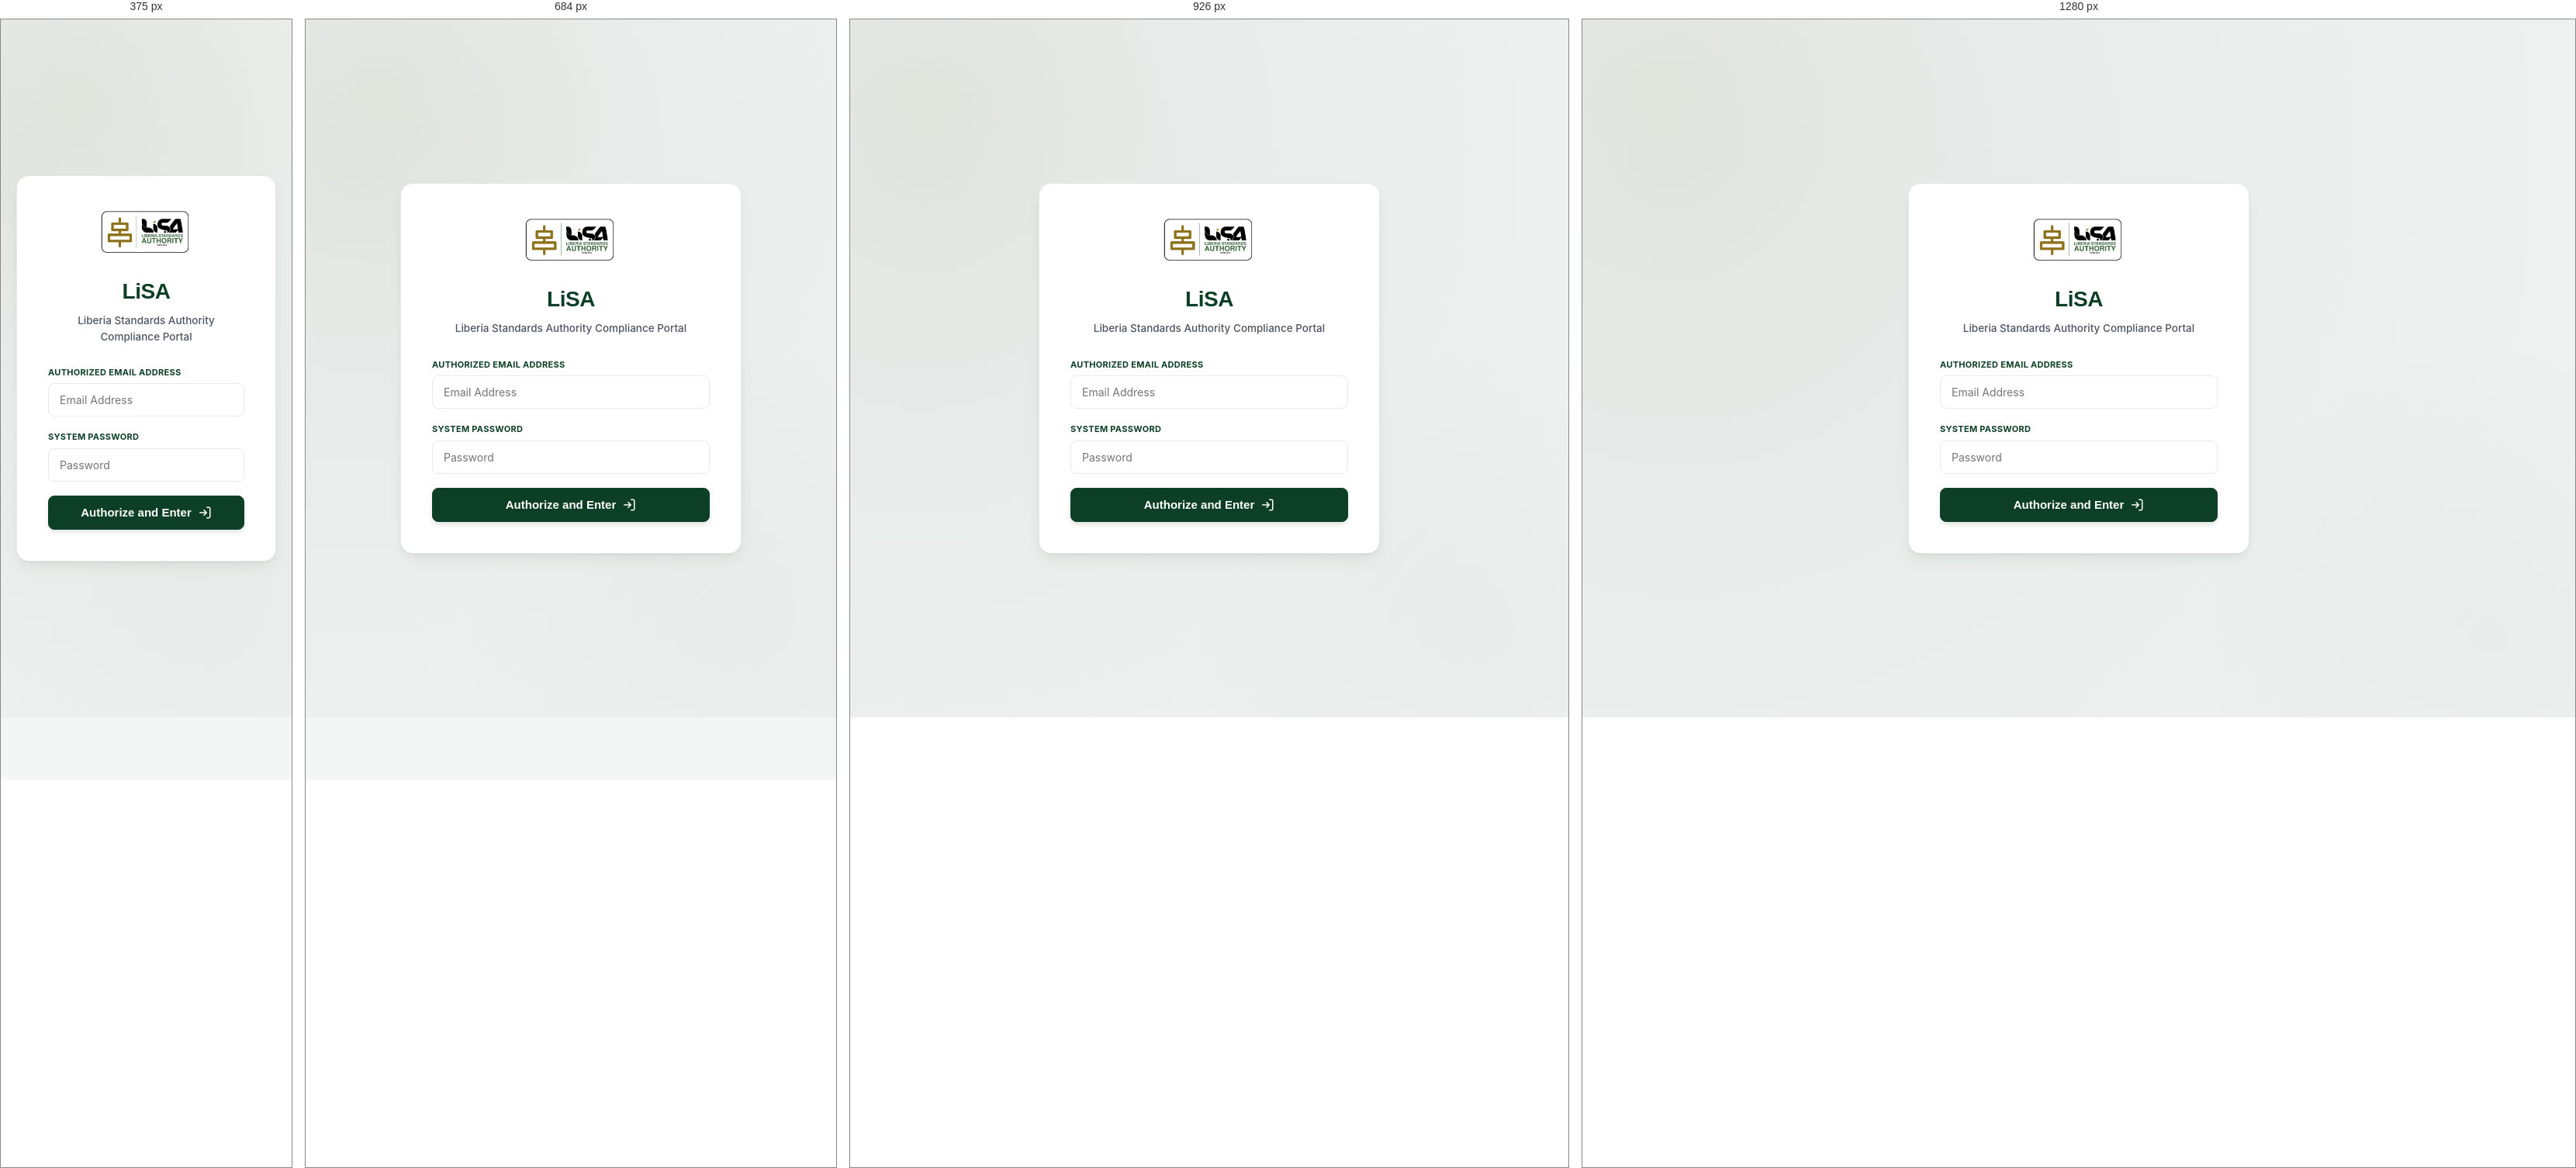
Rendered at 375 px, 684 px, 926 px and 1280 px, left to right.

<!-- file: index.html -->
<!DOCTYPE html>
<html lang="en">

<head>
  <meta charset="UTF-8">
  <meta name="viewport" content="width=device-width, initial-scale=1.0">
  <title>Login - LiSA Digital Compliance &amp; Verification Platform</title>
  <link rel="stylesheet" href="styles.css">
  <meta name="description"
    content="Liberia Standards Authority (LiSA) digital quality certificate registry and compliance verification portal. Secure institutional gateway.">
  <style>
    /* ── Login Form Validation Styles ── */
    .global-error-banner {
      display: none;
      align-items: flex-start;
      gap: 10px;
      background-color: #fef2f2;
      border: 1px solid #f87171;
      color: #b91c1c;
      padding: 12px 16px;
      border-radius: 8px;
      font-size: 13.5px;
      font-weight: 600;
      margin-bottom: 18px;
      animation: bannerSlideIn 0.25s ease;
    }

    .global-error-banner.show {
      display: flex;
    }

    .global-error-banner svg {
      flex-shrink: 0;
      margin-top: 1px;
    }

    @keyframes bannerSlideIn {
      from {
        opacity: 0;
        transform: translateY(-6px);
      }

      to {
        opacity: 1;
        transform: translateY(0);
      }
    }

    .inline-error {
      color: #ef4444;
      font-size: 11.5px;
      font-weight: 600;
      margin-top: 5px;
      display: none;
    }

    .inline-error.show {
      display: block;
    }

    .input-control.error {
      border-color: #ef4444 !important;
      background-color: #fef2f2 !important;
    }
  </style>
</head>

<body>

  <div class="login-wrapper">
    <div class="login-card">
      <div style="display: flex; justify-content: center; margin-bottom: 24px;">
        <img src="logo.jpg" alt="LiSA Logo" style="height: 64px; width: auto; border-radius: 8px;">
      </div>
      <h2>LiSA</h2>
      <p class="login-subtitle">Liberia Standards Authority Compliance Portal</p>

      <form id="lisa-login-form" novalidate>

        <!-- Global Error Banner (credential / server errors) -->
        <div class="global-error-banner" id="global-error-banner" role="alert">
          <svg width="18" height="18" fill="none" stroke="currentColor" stroke-width="2" viewBox="0 0 24 24">
            <circle cx="12" cy="12" r="10"></circle>
            <line x1="12" y1="8" x2="12" y2="12"></line>
            <line x1="12" y1="16" x2="12.01" y2="16"></line>
          </svg>
          <span id="global-error-text"></span>
        </div>

        <!-- Email -->
        <div class="form-group">
          <label for="login-email">Authorized Email Address</label>
          <input type="email" id="login-email" class="input-control" placeholder="Email Address" autocomplete="email">
          <div class="inline-error" id="error-login-email"></div>
        </div>

        <!-- Password -->
        <div class="form-group">
          <label for="login-password">System Password</label>
          <input type="password" id="login-password" class="input-control" placeholder="Password">
          <div class="inline-error" id="error-login-password"></div>
        </div>

        <button type="submit" class="btn-primary">
          <span>Authorize and Enter</span>
          <svg width="18" height="18" fill="none" stroke="currentColor" stroke-width="2" viewBox="0 0 24 24">
            <path d="M15 3h4a2 2 0 0 1 2 2v14a2 2 0 0 1-2 2h-4M10 17l5-5-5-5M15 12H3" />
          </svg>
        </button>

      </form>

    </div>
  </div>

  <!-- InsForge SDK client — loaded as ES module so window.insforgeClient
       is available before state.js runs and before DOMContentLoaded fires. -->
  <!-- Runtime config bridge: loads window.__LISA_CONFIG__ from gitignored config.js -->
  <script src="config.js"></script>
  <script src="insforge-client.js"></script>
  <!-- State Coordination scripts -->
  <script src="state.js"></script>
  <script src="navigation.js"></script>
  <script>

    // ── Validation Helpers ──────────────────────────────────────────
    function showFieldError(inputId, message) {
      const input = document.getElementById(inputId);
      const errorEl = document.getElementById('error-' + inputId);
      if (input) input.classList.add('error');
      if (errorEl) {
        errorEl.textContent = message;
        errorEl.classList.add('show');
      }
    }

    function clearFieldError(inputId) {
      const input = document.getElementById(inputId);
      const errorEl = document.getElementById('error-' + inputId);
      if (input) input.classList.remove('error');
      if (errorEl) {
        errorEl.textContent = '';
        errorEl.classList.remove('show');
      }
    }

    function showGlobalError(message) {
      const banner = document.getElementById('global-error-banner');
      const text = document.getElementById('global-error-text');
      if (banner && text) {
        text.textContent = message;
        banner.classList.add('show');
      }
    }

    function hideGlobalError() {
      const banner = document.getElementById('global-error-banner');
      if (banner) banner.classList.remove('show');
    }

    // ── Real-time (blur) inline validation ─────────────────────────
    const emailInput = document.getElementById('login-email');
    const passwordInput = document.getElementById('login-password');

    emailInput.addEventListener('blur', () => {
      const val = emailInput.value.trim();
      if (!val) {
        showFieldError('login-email', 'Email is required');
      } else if (!/^[^\s@]+@[^\s@]+\.[^\s@]+$/.test(val)) {
        showFieldError('login-email', 'Invalid email format');
      } else {
        clearFieldError('login-email');
      }
    });

    emailInput.addEventListener('input', () => {
      clearFieldError('login-email');
      hideGlobalError();
    });

    passwordInput.addEventListener('blur', () => {
      const val = passwordInput.value;
      if (!val) {
        showFieldError('login-password', 'Password is required');
      } else if (val.length < 8) {
        showFieldError('login-password', 'Password must be at least 8 characters');
      } else {
        clearFieldError('login-password');
      }
    });

    passwordInput.addEventListener('input', () => {
      clearFieldError('login-password');
      hideGlobalError();
    });

    // ── Form Submission ─────────────────────────────────────────────
    document.getElementById('lisa-login-form').addEventListener('submit', async (e) => {
      e.preventDefault();
      hideGlobalError();

      const email = emailInput.value.trim();
      const password = passwordInput.value;

      // Inline validation before submitting
      let hasErrors = false;

      if (!email) {
        showFieldError('login-email', 'Email is required');
        hasErrors = true;
      } else if (!/^[^\s@]+@[^\s@]+\.[^\s@]+$/.test(email)) {
        showFieldError('login-email', 'Invalid email format');
        hasErrors = true;
      }

      if (!password) {
        showFieldError('login-password', 'Password is required');
        hasErrors = true;
      } else if (password.length < 8) {
        showFieldError('login-password', 'Password must be at least 8 characters');
        hasErrors = true;
      }

      if (hasErrors) {
        showGlobalError('Please fix the errors below before continuing.');
        return;
      }

      // Disable button to prevent double-submit
      const submitBtn = e.target.querySelector('button[type="submit"]');
      submitBtn.disabled = true;
      submitBtn.querySelector('span').textContent = 'Verifying...';

      try {
        const session = await window.lisaState.loginWithPassword(email, password);
        if (session.role === 'supervisor') {
          window.location.href = 'supervisor.html';
        } else {
          window.location.href = 'dashboard.html';
        }
      } catch (err) {
        const msg = err?.message || '';
        // Map common error messages to user-friendly ones
        let friendlyMsg = 'Incorrect user email or password. Please try again.';
        if (msg.toLowerCase().includes('too many') || msg.toLowerCase().includes('rate limit')) {
          friendlyMsg = 'Too many failed attempts. Please try again later.';
        } else if (msg.toLowerCase().includes('network') || msg.toLowerCase().includes('fetch')) {
          friendlyMsg = 'Network error. Please check your connection and try again.';
        } else if (msg.toLowerCase().includes('locked') || msg.toLowerCase().includes('disabled')) {
          friendlyMsg = 'This account has been locked. Please contact your administrator.';
        }
        showGlobalError(friendlyMsg);
        submitBtn.disabled = false;
        submitBtn.querySelector('span').textContent = 'Authorize and Enter';
      }
    });
  </script>
</body>

</html>

/* @media block from styles.css */
@media (max-width: 992px) {
  .analytics-grid {
    grid-template-columns: 1fr;
  }
  .sidebar {
    transform: translateX(-100%);
    box-shadow: none;
    z-index: 1000;
  }
  .sidebar.open-mobile {
    transform: translateX(0);
    box-shadow: 10px 0 30px rgba(13, 63, 38, 0.2);
  }
  .main-content {
    margin-left: 0 !important;
  }
  .hamburger-menu-btn {
    display: block !important;
  }
}

/* @media block from styles.css */
@media (max-width: 768px) {
  .form-grid {
    grid-template-columns: 1fr;
    gap: 16px;
  }

  .form-group.full-width {
    grid-column: span 1;
  }

  /* Full Width & Custom Tap Targets for Form Inputs */
  .form-input, .form-select, .form-textarea {
    width: 100%;
    padding: 12px;
    font-size: 16px;
  }

  /* Stepper timeline scaling & centering */
  .form-steps-container {
    max-width: 320px;
    margin: 0 auto 24px auto;
    padding: 0 10px;
  }

  .form-step-node {
    width: 32px;
    height: 32px;
    font-size: 12px;
  }

  /* Make flex gap and inner containers stack vertically inside form groups */
  .form-group.full-width div[style*="display: flex"] {
    flex-direction: column !important;
    gap: 12px !important;
  }

  .form-group.full-width div[style*="flex: 1"] .form-input {
    margin-bottom: 12px;
  }

  .form-group.full-width div[style*="flex: 1"] .form-input:last-child {
    margin-bottom: 0;
  }

  /* Table-to-Card: disable table layout constraints on mobile */
  .lisa-table {
    min-width: unset !important;
  }

  .analytics-card-header,
  .table-controls-row,
  .filters-box {
    flex-direction: column !important;
    align-items: stretch !important;
    gap: 12px !important;
  }

  .table-controls-row .form-input,
  .table-controls-row .filter-select,
  .table-controls-row button,
  .filters-box .form-input,
  .filters-box .filter-select,
  .filters-box button {
    width: 100% !important;
  }

  .metrics-grid {
    grid-template-columns: 1fr !important;
  }

  .grid-two-col {
    grid-template-columns: 1fr !important;
  }
}

/* @media block from styles.css */
@media (max-width: 768px) {
  /* Hide the desktop header row entirely */
  .lisa-table thead,
  .permission-table thead {
    display: none;
  }

  /* Reset the table wrapper — no horizontal scroll needed in card mode */
  .table-wrapper {
    overflow-x: visible;
  }

  /* Make table + tbody plain block flow */
  .lisa-table,
  .lisa-table tbody,
  .permission-table,
  .permission-table tbody {
    display: block;
    width: 100%;
  }

  /* Each <tr> becomes a card */
  .lisa-table tbody tr,
  .permission-table tbody tr {
    display: block;
    background-color: var(--lisa-white);
    border: 1px solid var(--lisa-border);
    border-radius: 14px;
    box-shadow: 0 2px 10px rgba(13, 63, 38, 0.07);
    margin-bottom: 14px;
    padding: 4px 0;
    overflow: hidden;
  }

  .lisa-table tbody tr:hover,
  .permission-table tbody tr:hover {
    background-color: rgba(13, 63, 38, 0.015);
  }

  /* Each <td> becomes a label/value flex row */
  .lisa-table tbody td,
  .permission-table tbody td {
    display: flex;
    justify-content: space-between;
    align-items: center;
    padding: 10px 16px;
    border-bottom: 1px solid rgba(0, 0, 0, 0.045);
    font-size: 13px;
    text-align: right;
    min-height: 42px;
  }

  .lisa-table tbody td:last-child,
  .permission-table tbody td:last-child {
    border-bottom: none;
  }

  /* Field label injected from data-label attribute */
  .lisa-table tbody td::before,
  .permission-table tbody td::before {
    content: attr(data-label);
    font-size: 11px;
    font-weight: 700;
    text-transform: uppercase;
    letter-spacing: 0.4px;
    color: var(--text-muted);
    flex-shrink: 0;
    margin-right: 12px;
    text-align: left;
  }

  /* First cell = card header / primary identifier */
  .lisa-table tbody td:first-child,
  .permission-table tbody td:first-child {
    font-weight: 700;
    color: var(--lisa-green);
    font-size: 13.5px;
    border-bottom: 1px dashed var(--lisa-border);
    padding-bottom: 12px;
  }

  .lisa-table tbody td:first-child::before,
  .permission-table tbody td:first-child::before {
    color: var(--lisa-green);
    opacity: 0.7;
  }

  /* Action column — right-align, hide pseudo-label */
  .lisa-table tbody td.col-actions {
    justify-content: flex-end;
  }
  .lisa-table tbody td.col-actions::before {
    display: none;
  }

  /* Hide the checkbox column on mobile */
  .lisa-table tbody td.col-checkbox {
    display: none;
  }
}

/* @media block from styles.css */
@media (max-width: 860px) {
  .verify-public-container {
    grid-template-columns: 1fr;
  }
}

/* @media block from styles.css */
@media (max-width: 860px) {
  .verify-right-panel {
    padding: 30px 20px;
  }
}

/* @media block from styles.css */
@media (max-width: 600px) {
  .verify-data-grid {
    grid-template-columns: 1fr;
  }
}

/* @media block from styles.css */
@media (max-width: 768px) {
  body {
    padding-bottom: 80px !important; /* safe spacing offset for bottom nav bar */
  }
  .mobile-step-header {
    display: flex !important;
  }
  .form-grid {
    grid-template-columns: 1fr;
    gap: 16px !important;
  }
  .form-steps-container {
    display: none !important;
  }
}

/* @media block from styles.css */
@media (max-width: 768px) {
  .hs-code-container {
    flex-direction: column;
  }
  .hs-segment {
    border-right: none;
    border-bottom: 1px solid var(--lisa-border);
  }
  .hs-segment:last-child {
    border-bottom: none;
  }
}

/* @media block from styles.css */
@media (max-width: 768px) {
  .mobile-bottom-nav {
    display: flex;
    justify-content: space-around;
    align-items: center;
    position: fixed;
    bottom: 0;
    left: 0;
    width: 100%;
    background-color: var(--lisa-white);
    border-top: 1px solid var(--lisa-border);
    box-shadow: 0 -4px 16px rgba(0,0,0,0.06);
    padding: 10px 16px calc(10px + env(safe-area-inset-bottom)) 16px;
    z-index: 999;
    box-sizing: border-box;
  }

  .mobile-nav-item {
    display: flex;
    align-items: center;
    gap: 0;
    padding: 8px 12px;
    border-radius: 20px;
    color: #6b7280;
    cursor: pointer;
    transition: all 0.3s ease;
    overflow: hidden;
    white-space: nowrap;
    max-width: 44px;
  }

  .mobile-nav-item.active {
    background-color: var(--lisa-green);
    color: var(--lisa-gold);
    gap: 8px;
    max-width: 160px;
    padding: 8px 16px;
  }

  .mobile-nav-label {
    font-size: 12.5px;
    font-weight: 700;
    opacity: 0;
    transition: opacity 0.2s ease;
    display: none;
  }

  .mobile-nav-item.active .mobile-nav-label {
    display: inline;
    opacity: 1;
  }

  .mobile-nav-icon {
    width: 20px;
    height: 20px;
    fill: none;
    stroke: currentColor;
    stroke-width: 2.5;
  }

  .mobile-nav-logo {
    width: 20px;
    height: 20px;
    border-radius: 50%;
    object-fit: cover;
    border: 1px solid var(--lisa-border);
  }
}

/* @media block from styles.css */
@media (min-width: 993px) {
  .sidebar.collapsed {
    width: 80px;
  }

  .sidebar.collapsed ~ .main-content {
    margin-left: 80px;
  }

  .sidebar.collapsed .sidebar-header-logo {
    display: none;
  }

  .sidebar.collapsed .sidebar-section-title {
    display: none;
  }

  .sidebar.collapsed .sidebar-link span {
    display: none;
  }

  .sidebar.collapsed .sidebar-link {
    justify-content: center;
    padding: 12px;
    margin: 4px auto;
    width: 48px;
  }

  .sidebar.collapsed .sidebar-promo-card {
    display: none;
  }

  .sidebar.collapsed .sidebar-footer {
    display: none;
  }

  .sidebar.collapsed .sidebar-mini-badge {
    display: flex;
  }

  .sidebar.collapsed .sidebar-toggle-btn svg {
    transform: rotate(180deg);
  }
}